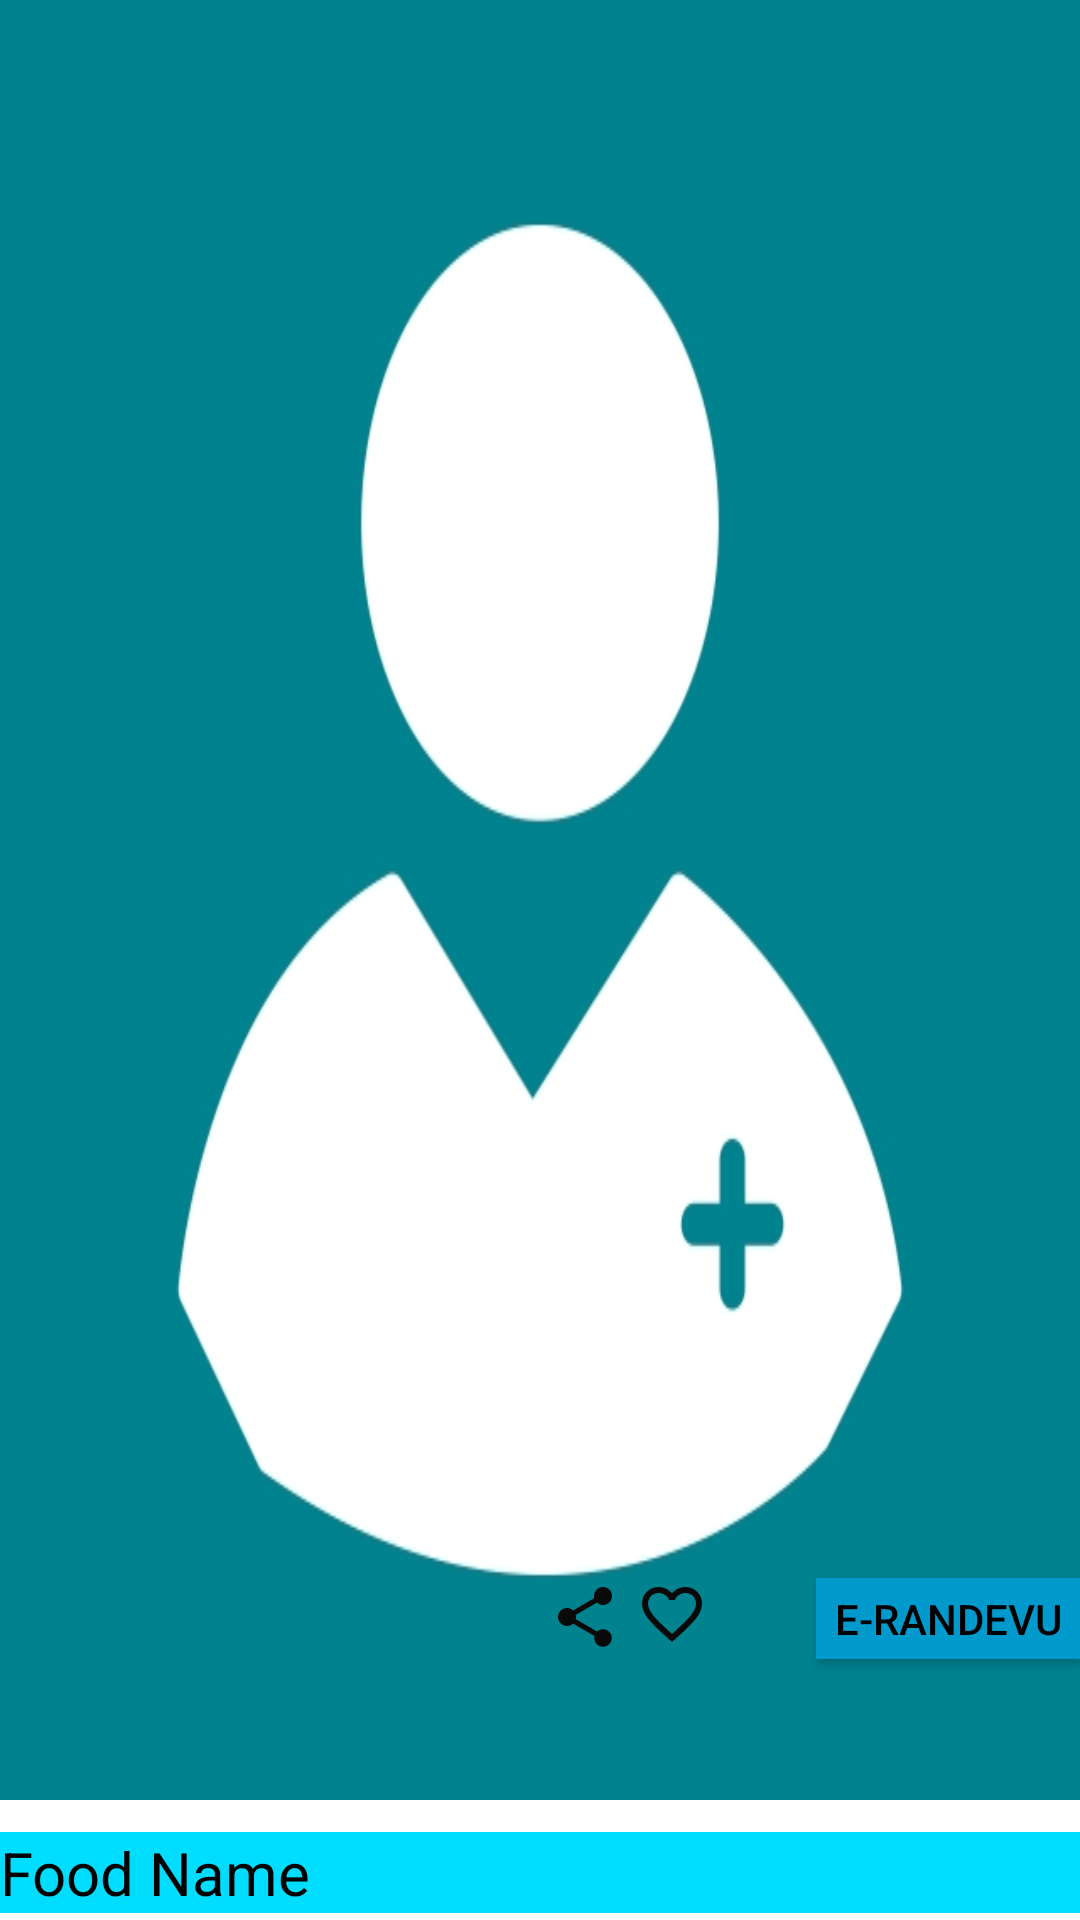

Write the Android layout XML for this screen, with the resource values it uses.
<!-- AndroidManifest.xml: application theme Theme.HbysSystemManagement -->
<!-- res/layout/fav_doctor_item.xml -->
<?xml version="1.0" encoding="utf-8"?>
<LinearLayout xmlns:android="http://schemas.android.com/apk/res/android"
    xmlns:app="http://schemas.android.com/apk/res-auto"
    xmlns:tools="http://schemas.android.com/tools"
    android:layout_width="match_parent"
    android:layout_height="match_parent"
    android:id="@+id/favLayout"
    android:orientation="vertical"
    android:layout_marginBottom="8dp">
    <RelativeLayout
        android:layout_width="match_parent"
        android:layout_height="match_parent"
        android:id="@+id/favRelativeLayout">

        <ImageView
            android:id="@+id/imageViewProductFav"
            android:layout_width="match_parent"
            android:layout_height="600dp"
            android:layout_alignParentTop="true"
            android:layout_alignParentEnd="true"
            android:layout_marginTop="0dp"
            android:layout_marginEnd="0dp"
            android:background="@drawable/doctor_icon" />

        <TextView
            android:id="@+id/productNameFav"
            android:layout_width="match_parent"
            android:layout_height="wrap_content"
            android:layout_alignBottom="@+id/imageViewProductFav"
            android:layout_marginBottom="-38dp"
            android:background="@android:color/holo_blue_bright"
            android:gravity="left"
            android:text="Food Name"
            android:textColor="@color/black"
            android:textSize="20sp" />

        <ImageView
            android:id="@+id/btnShareFav"
            android:layout_width="wrap_content"
            android:layout_height="wrap_content"
            android:layout_alignParentEnd="true"
            android:layout_alignParentBottom="true"
            android:layout_marginEnd="153dp"
            android:layout_marginBottom="89dp"
            app:srcCompat="@drawable/ic_baseline_share_24" />

        <ImageView
            android:id="@+id/favButtonFav"
            android:layout_width="wrap_content"
            android:layout_height="wrap_content"
            android:layout_alignParentEnd="true"
            android:layout_alignParentBottom="true"
            android:layout_marginEnd="124dp"
            android:layout_marginBottom="90dp"
            app:srcCompat="@drawable/ic_baseline_favorite_border_24" />

        <Button
            android:id="@+id/button"
            android:layout_width="wrap_content"
            android:layout_height="27dp"
            android:layout_alignParentEnd="true"
            android:layout_alignParentBottom="true"
            android:layout_marginBottom="87dp"
            android:background="@android:color/holo_blue_dark"
            android:text="e-randevu"
            android:textColor="@color/black"
            android:textSize="14sp"
            tools:ignore="TouchTargetSizeCheck" />

    </RelativeLayout>


</LinearLayout>
<!-- resources referenced by this layout -->
<resources>
  <color name="black">#FF000000</color>
  <!-- drawable doctor_icon: jpg bitmap (drawable, 39260 bytes) -->
  <!-- drawable ic_baseline_favorite_border_24 (drawable) -->
  <vector android:height="24dp" android:tint="#090909"
      android:viewportHeight="24" android:viewportWidth="24"
      android:width="24dp" xmlns:android="http://schemas.android.com/apk/res/android">
      <path android:fillColor="@android:color/white" android:pathData="M16.5,3c-1.74,0 -3.41,0.81 -4.5,2.09C10.91,3.81 9.24,3 7.5,3 4.42,3 2,5.42 2,8.5c0,3.78 3.4,6.86 8.55,11.54L12,21.35l1.45,-1.32C18.6,15.36 22,12.28 22,8.5 22,5.42 19.58,3 16.5,3zM12.1,18.55l-0.1,0.1 -0.1,-0.1C7.14,14.24 4,11.39 4,8.5 4,6.5 5.5,5 7.5,5c1.54,0 3.04,0.99 3.57,2.36h1.87C13.46,5.99 14.96,5 16.5,5c2,0 3.5,1.5 3.5,3.5 0,2.89 -3.14,5.74 -7.9,10.05z"/>
  </vector>
  <!-- drawable ic_baseline_share_24 (drawable) -->
  <vector android:height="24dp" android:tint="#090909"
      android:viewportHeight="24" android:viewportWidth="24"
      android:width="24dp" xmlns:android="http://schemas.android.com/apk/res/android">
      <path android:fillColor="@android:color/white" android:pathData="M18,16.08c-0.76,0 -1.44,0.3 -1.96,0.77L8.91,12.7c0.05,-0.23 0.09,-0.46 0.09,-0.7s-0.04,-0.47 -0.09,-0.7l7.05,-4.11c0.54,0.5 1.25,0.81 2.04,0.81 1.66,0 3,-1.34 3,-3s-1.34,-3 -3,-3 -3,1.34 -3,3c0,0.24 0.04,0.47 0.09,0.7L8.04,9.81C7.5,9.31 6.79,9 6,9c-1.66,0 -3,1.34 -3,3s1.34,3 3,3c0.79,0 1.5,-0.31 2.04,-0.81l7.12,4.16c-0.05,0.21 -0.08,0.43 -0.08,0.65 0,1.61 1.31,2.92 2.92,2.92 1.61,0 2.92,-1.31 2.92,-2.92s-1.31,-2.92 -2.92,-2.92z"/>
  </vector>
  <style name="Theme.HbysSystemManagement" parent="Theme.MaterialComponents.Light.NoActionBar">
          
          <item name="colorPrimary">@color/purple_500</item>
          <item name="colorPrimaryVariant">@color/purple_700</item>
          <item name="colorOnPrimary">@color/white</item>
          
          <item name="colorSecondary">@color/teal_200</item>
          <item name="colorSecondaryVariant">@color/teal_700</item>
          <item name="windowActionBar">false</item>
          <item name="colorOnSecondary">@color/black</item>
          
          <item name="android:statusBarColor" tools:targetApi="l">?attr/colorPrimaryVariant</item>
          
      </style>
  <color name="purple_500">#FF6200EE</color>
  <color name="purple_700">#FF3700B3</color>
  <color name="white">#FFFFFFFF</color>
  <color name="teal_200">#FF03DAC5</color>
  <color name="teal_700">#FF018786</color>
</resources>
